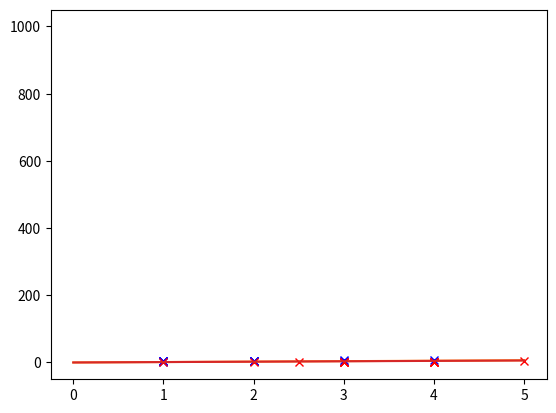

This chart was generated by the following Python code:
#// Reardon, Bradley
#// 6202 HW4

import numpy as np
import matplotlib.pyplot as plt


def hardlim(x):
    if x < 0:
        return 0
    else:
        return 1

def ppn(p,t):
    epoch = 1000
    inputs = 2 # classes
    b = np.ones(1)
    w = np.ones(inputs)
    lr = 0.15
    E = []
    for j in range(epoch):
        for i in range(len(p)):
            n = np.dot(w,p[i]) + b
            a = hardlim(n)
            e = t[i] - a
            w = w + lr*e*p[i]
            b = b*lr + e
    E.append(e)
    plt.plot(E, epoch)
    plt.show()
    for i in range(len(p)):
        plt.plot(p[i][0], p[i][1], 'rx' if (t[i] == 1) else 'bx')
    x = np.linspace(0, 5)
    m = -w[0]/w[1]
    y = m*x + b
    plt.plot(x,y)
    plt.show()


# Initial Train
og_inputs = [np.array([1, 4]), np.array([1, 5]), np.array([2, 4]), np.array([2, 5]),
             np.array([3, 1]), np.array([3, 2]), np.array([4, 1]), np.array([4, 2])]

og_targets = np.array([0, 0, 0, 0, 1, 1, 1, 1])

ppn(og_inputs, og_targets)

# Second Train
new_inputs = [np.array([1, 4]), np.array([1, 5]), np.array([2, 4]), np.array([2, 5]), np.array([1, 2]), np.array([3, 5]), np.array([3, 6]), np.array([4, 6]),
             np.array([3, 1]), np.array([3, 2]), np.array([4, 1]), np.array([4, 2]), np.array([2, 1]), np.array([1, .5]), np.array([2.5, 2]), np.array([5, 4])]

new_targets = np.array([0, 0, 0, 0, 0, 0, 0, 0, 1, 1, 1, 1, 1, 1, 1, 1])

ppn(new_inputs, new_targets)

